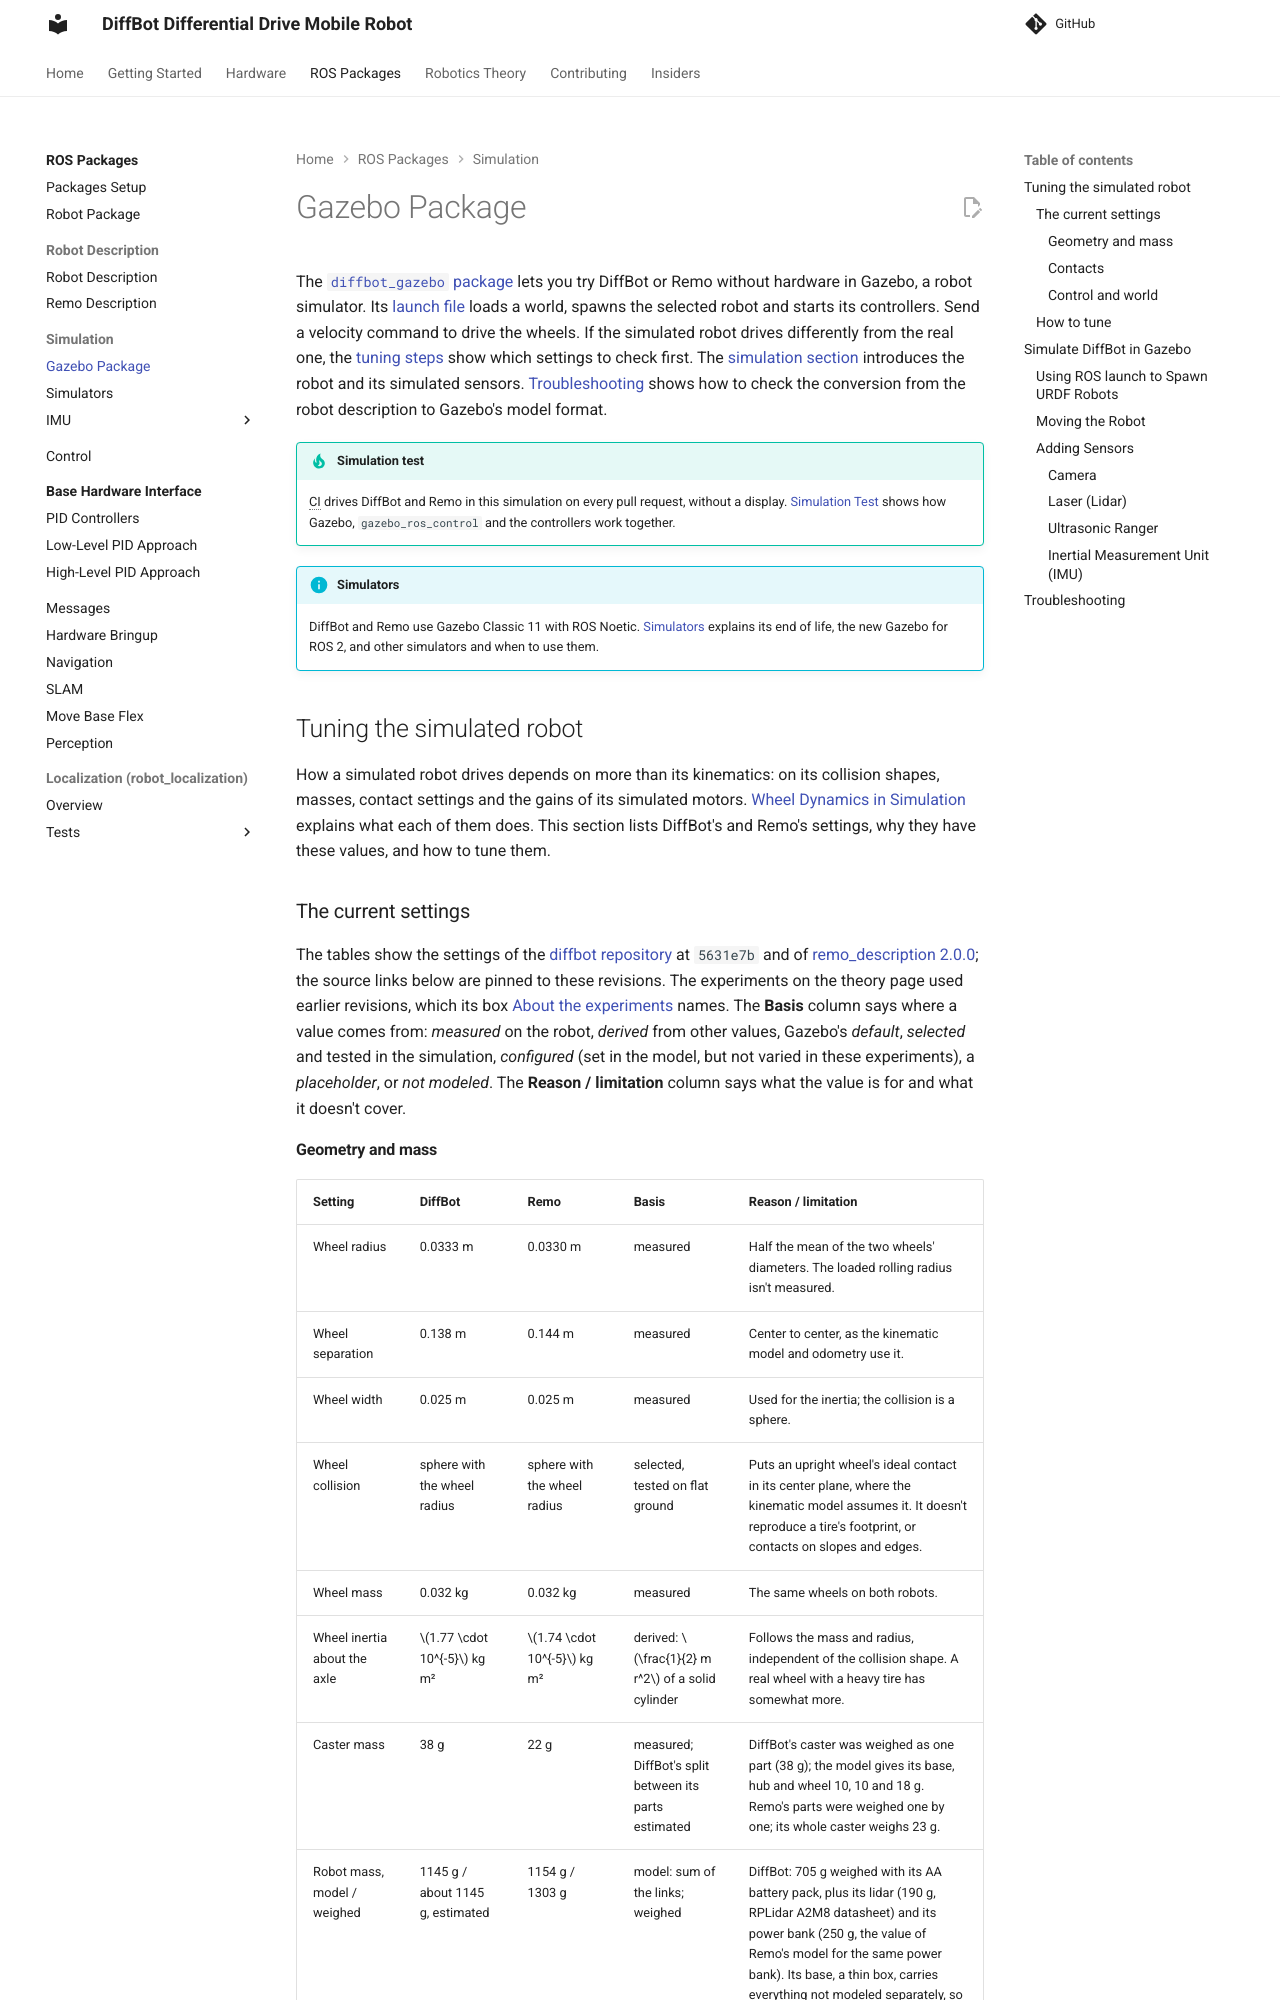

repository: ros-mobile-robots/ros-mobile-robots.github.io · page: diffbot_gazebo/index.html · generator: mkdocs

---
title:Autonomous Differential Drive Mobile Robot - Gazebo Package
excerpt: "ROS Gazebo Package for ROS Melodic running on a Raspberry Pi 4 for an autonomous 2WD Robot to act in an environment according to sensor information."
categories: [robotics]
tags: [2wd, differential drive, robot, ros, noetic, raspberry, pi, autonomous, ubuntu, focal, package, gazebo, simulation]
---

The [`diffbot_gazebo` package]({{ imu_sim_src_url }}/diffbot_gazebo/package.xml) lets you try DiffBot or Remo without hardware in Gazebo, a robot simulator. Its [launch file]({{ imu_sim_src_url }}/diffbot_gazebo/launch/diffbot.launch) loads a world, spawns the selected robot and starts its controllers. Send a velocity command to drive the wheels. If the simulated robot drives differently from the real one, the [tuning steps](#tuning-the-simulated-robot) show which settings to check first. The [simulation section](#simulate-diffbot-in-gazebo) introduces the robot and its simulated sensors. [Troubleshooting](#troubleshooting) shows how to check the conversion from the robot description to Gazebo's model format.

!!! tip "Simulation test"
    CI drives DiffBot and Remo in this simulation on every pull request, without a display. [Simulation Test](development/simulation-test.md) shows how Gazebo, `gazebo_ros_control` and the controllers work together.

!!! info "Simulators"
    DiffBot and Remo use Gazebo Classic 11 with ROS Noetic. [Simulators](simulators.md) explains its end of life, the new Gazebo for ROS 2, and other simulators and when to use them.

## Tuning the simulated robot

How a simulated robot drives depends on more than its kinematics: on its collision shapes, masses, contact settings and the gains of its simulated motors. [Wheel Dynamics in Simulation](theory/modeling-control/wheel-dynamics-simulation.md) explains what each of them does. This section lists DiffBot's and Remo's settings, why they have these values, and how to tune them.

### The current settings

The tables show the settings of the [diffbot repository](https://github.com/ros-mobile-robots/diffbot/tree/5631e7b5957b4d6a34a090e1d7032cca81c9e34f) at `5631e7b` and of [remo_description 2.0.0](https://github.com/ros-mobile-robots/remo_description/tree/2.0.0); the source links below are pinned to these revisions. The experiments on the theory page used earlier revisions, which its box [About the experiments](theory/modeling-control/wheel-dynamics-simulation.md) names. The **Basis** column says where a value comes from: *measured* on the robot, *derived* from other values, Gazebo's *default*, *selected* and tested in the simulation, *configured* (set in the model, but not varied in these experiments), a *placeholder*, or *not modeled*. The **Reason / limitation** column says what the value is for and what it doesn't cover.
